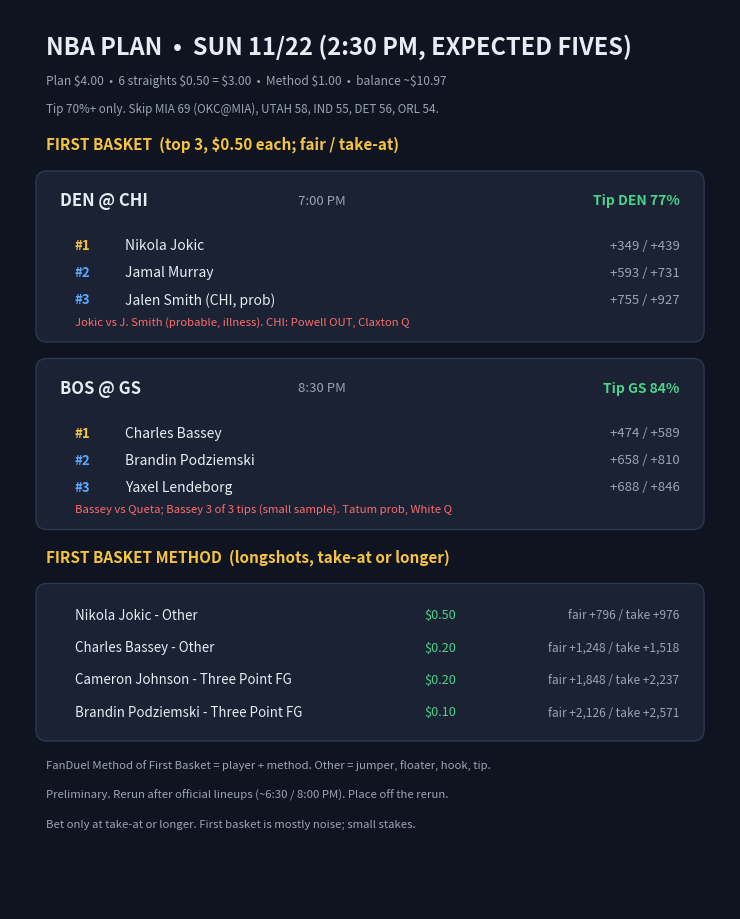

Write the Python code that produced this figure. (Note: this script raises an exception after producing the figure.)
import matplotlib; matplotlib.use('Agg')
import matplotlib.pyplot as plt
plt.rcParams['text.parse_math']=False
from matplotlib.patches import FancyBboxPatch
BG='#0f1420'; CARD='#1a2233'; TXT='#e8ecf3'; MUTED='#9aa4b5'; GOLD='#f5c542'; BLUE='#5aa9ff'; GREEN='#4cd38a'; RED='#ff6b6b'
DATE='SUN 11/22 (2:30 PM, EXPECTED FIVES)'; OUT='analysis/nba/out/charts/plan_2026-11-22.png'
fb=[('DEN @ CHI','7:00','DEN 77%',[('Nikola Jokic','+349 / +439'),('Jamal Murray','+593 / +731'),('Jalen Smith (CHI, prob)','+755 / +927')],'Jokic vs J. Smith (probable, illness). CHI: Powell OUT, Claxton Q'),
    ('BOS @ GS','8:30','GS 84%',[('Charles Bassey','+474 / +589'),('Brandin Podziemski','+658 / +810'),('Yaxel Lendeborg','+688 / +846')],'Bassey vs Queta; Bassey 3 of 3 tips (small sample). Tatum prob, White Q')]
meth=[('Nikola Jokic - Other','$0.50','+796','+976'),('Charles Bassey - Other','$0.20','+1,248','+1,518'),('Cameron Johnson - Three Point FG','$0.20','+1,848','+2,237'),('Brandin Podziemski - Three Point FG','$0.10','+2,126','+2,571')]
fig=plt.figure(figsize=(7.2,9.0),dpi=200); fig.patch.set_facecolor(BG)
ax=fig.add_axes([0,0,1,1]); ax.set_xlim(0,100); ax.set_ylim(80,200); ax.axis('off')
def card(x,y,w,h): ax.add_patch(FancyBboxPatch((x,y),w,h,boxstyle='round,pad=0.4,rounding_size=1.5',fc=CARD,ec='#2c3850',lw=1))
ax.text(5,195,'NBA PLAN  •  '+DATE,color=TXT,fontsize=17,weight='bold',va='center')
ax.text(5,190.5,'Plan $4.00  •  6 straights $0.50 = $3.00  •  Method $1.00  •  balance ~$10.97',color=MUTED,fontsize=8.6,va='center')
ax.text(5,186.8,'Tip 70%+ only. Skip MIA 69 (OKC@MIA), UTAH 58, IND 55, DET 56, ORL 54.',color=MUTED,fontsize=8.4,va='center')
ax.text(5,182,'FIRST BASKET  (top 3, $0.50 each; fair / take-at)',color=GOLD,fontsize=11,weight='bold',va='center')
y=178
for g,t,tip,picks,note in fb:
    h=22; card(4,y-h,92,h)
    ax.text(7,y-3.5,g,color=TXT,fontsize=12,weight='bold',va='center')
    ax.text(40,y-3.5,t+' PM',color=MUTED,fontsize=9.5,va='center')
    ax.text(93,y-3.5,'Tip '+tip,color=GREEN,fontsize=10,weight='bold',va='center',ha='right')
    for i,(n,o) in enumerate(picks):
        yy=y-9.5-i*3.6
        ax.text(9,yy,f'#{i+1}',color=GOLD if i==0 else BLUE,fontsize=9.5,weight='bold',va='center')
        ax.text(16,yy,n,color=TXT,fontsize=10,va='center')
        ax.text(93,yy,o,color=MUTED,fontsize=9.5,va='center',ha='right')
    ax.text(9,y-h+2.3,note,color=RED,fontsize=8.2,va='center',style='italic')
    y-=h+3
ax.text(5,y-1,'FIRST BASKET METHOD  (longshots, take-at or longer)',color=GOLD,fontsize=11,weight='bold',va='center')
y-=5; h=len(meth)*4.3+3; card(4,y-h,92,h)
for i,(n,st,f,t) in enumerate(meth):
    yy=y-3.8-i*4.3
    ax.text(9,yy,n,color=TXT,fontsize=9.6,va='center'); ax.text(62,yy,st,color=GREEN,fontsize=9.2,va='center',ha='right')
    ax.text(93,yy,'fair '+f+' / take '+t,color=MUTED,fontsize=8.6,va='center',ha='right')
y=y-h-3.5
ax.text(5,y,'FanDuel Method of First Basket = player + method. Other = jumper, floater, hook, tip.',color=MUTED,fontsize=8.2,va='center')
ax.text(5,y-4,'Preliminary. Rerun after official lineups (~6:30 / 8:00 PM). Place off the rerun.',color=MUTED,fontsize=8.2,va='center')
ax.text(5,y-8,'Bet only at take-at or longer. First basket is mostly noise; small stakes.',color=MUTED,fontsize=8.2,va='center')
fig.savefig(OUT,facecolor=BG)
